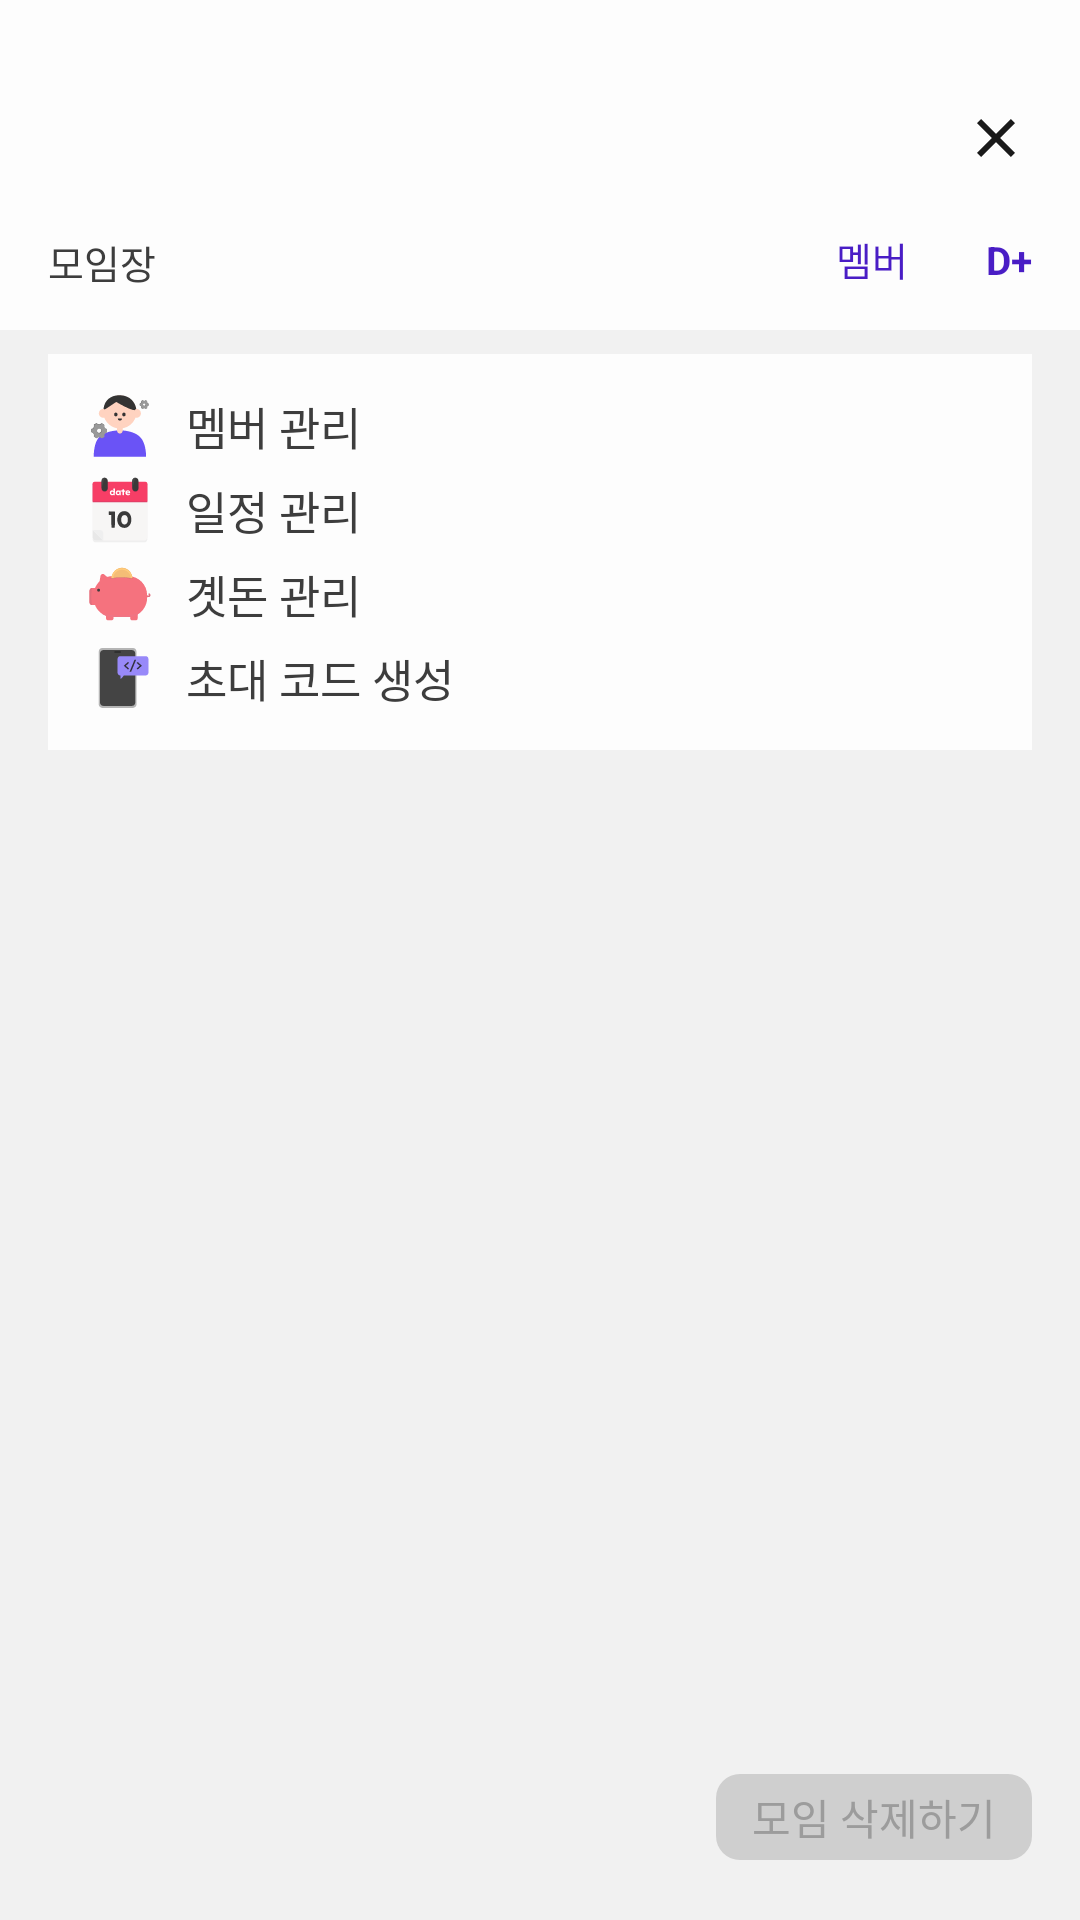

Write the Android layout XML for this screen, with the resource values it uses.
<!-- AndroidManifest.xml: application theme Theme.Damoim -->
<!-- res/layout/layout_drawer.xml -->
<?xml version="1.0" encoding="utf-8"?>
<LinearLayout xmlns:android="http://schemas.android.com/apk/res/android"
    xmlns:app="http://schemas.android.com/apk/res-auto"
    android:id="@+id/drawer"
    android:layout_width="match_parent"
    android:layout_height="match_parent"
    android:layout_gravity="end"
    android:orientation="vertical"
    android:background="@color/gray05"
    xmlns:tools="http://schemas.android.com/tools">

    <androidx.constraintlayout.widget.ConstraintLayout
        android:paddingTop="34dp"
        android:id="@+id/constraintLayout3"
        android:layout_width="match_parent"
        android:layout_height="wrap_content"
        android:background="@color/gray06"
        android:paddingBottom="12dp">

        <TextView
            android:id="@+id/group_drawer_txt_title"
            style="@style/Title1.bold"
            android:layout_width="0dp"
            android:layout_height="wrap_content"
            android:layout_marginStart="16dp"
            app:layout_constraintEnd_toStartOf="@+id/group_drawer_img_close"
            app:layout_constraintStart_toStartOf="parent"
            app:layout_constraintTop_toTopOf="parent"
            tools:text="계모임 이름" />

        <ImageView
            android:id="@+id/group_drawer_img_close"
            android:layout_width="24dp"
            android:layout_height="24dp"
            android:layout_marginEnd="16dp"
            android:src="@drawable/ic_close"
            app:layout_constraintEnd_toEndOf="parent"
            app:layout_constraintTop_toTopOf="parent" />

        <TextView
            android:id="@+id/group_drawer_txt1"
            style="@style/SubTitle1"
            android:layout_width="wrap_content"
            android:layout_height="wrap_content"
            android:layout_marginStart="16dp"
            android:layout_marginTop="20dp"
            android:text="모임장"
            android:textColor="@color/gray02"
            app:layout_constraintBottom_toBottomOf="parent"
            app:layout_constraintStart_toStartOf="parent"
            app:layout_constraintTop_toBottomOf="@+id/group_drawer_txt_title" />

        <TextView
            android:id="@+id/group_drawer_txt_name"
            android:layout_width="wrap_content"
            android:layout_height="wrap_content"
            android:layout_marginStart="4dp"
            app:layout_constraintBottom_toBottomOf="@+id/group_drawer_txt1"
            app:layout_constraintStart_toEndOf="@+id/group_drawer_txt1"
            app:layout_constraintTop_toTopOf="@+id/group_drawer_txt1"
            tools:text="이아리" />

        <LinearLayout
            android:id="@+id/group_drawer_ll_member"
            android:layout_width="wrap_content"
            android:layout_height="wrap_content"
            android:layout_marginTop="18dp"
            android:layout_marginEnd="10dp"
            android:background="@drawable/bg_btn_purple05"
            android:orientation="horizontal"
            android:paddingHorizontal="6dp"
            android:paddingVertical="2dp"

            app:layout_constraintEnd_toStartOf="@+id/group_drawer_ll_day"
            app:layout_constraintTop_toBottomOf="@+id/group_drawer_txt_title">

            <TextView
                android:layout_width="wrap_content"
                android:layout_height="wrap_content"
                android:text="멤버"
                android:textColor="@color/purple01"
                android:textSize="13sp" />

            <TextView
                android:id="@+id/group_drawer_txt_member_count"
                android:layout_width="wrap_content"
                android:layout_height="wrap_content"
                android:layout_marginStart="4dp"
                android:textColor="@color/purple01"
                android:textSize="13sp"
                android:textStyle="bold"
                tools:text="8" />
        </LinearLayout>

        <LinearLayout
            android:id="@+id/group_drawer_ll_day"
            android:layout_width="wrap_content"
            android:layout_height="wrap_content"
            android:layout_marginEnd="10dp"
            android:background="@drawable/bg_btn_purple05"
            android:orientation="horizontal"
            android:paddingHorizontal="6dp"
            android:paddingVertical="2dp"
            app:layout_constraintBottom_toBottomOf="@+id/group_drawer_ll_member"
            app:layout_constraintEnd_toEndOf="parent"
            app:layout_constraintTop_toTopOf="@+id/group_drawer_ll_member">

            <TextView
                android:layout_width="wrap_content"
                android:layout_height="wrap_content"
                android:text="D+"
                android:textColor="@color/purple01"
                android:textSize="13sp"
                android:textStyle="bold" />

            <TextView
                android:id="@+id/group_drawer_txt_day_count"
                android:layout_width="wrap_content"
                android:layout_height="wrap_content"
                android:textColor="@color/purple01"
                android:textSize="13sp"
                android:textStyle="bold"
                tools:text="123" />
        </LinearLayout>
    </androidx.constraintlayout.widget.ConstraintLayout>

    <LinearLayout
        android:layout_width="match_parent"
        android:layout_height="wrap_content"
        android:layout_marginTop="8dp"
        android:layout_marginHorizontal="16dp"
        android:orientation="vertical"
        android:background="@color/gray06"
        android:padding="10dp"
        android:layout_marginBottom="3dp">
        <LinearLayout
            android:id="@+id/group_drawer_ll_setting1"
            android:layout_width="match_parent"
            android:layout_height="wrap_content"
            android:gravity="center_vertical"
            android:orientation="horizontal">
            <ImageView
                android:layout_width="28dp"
                android:layout_height="28dp"
                android:src="@drawable/ic_member_setting"
                android:layout_marginEnd="8dp"/>
            <TextView
                android:layout_width="wrap_content"
                android:layout_height="wrap_content"
                style="@style/Title2"
                android:textColor="@color/gray02"
                android:text="멤버 관리"/>
        </LinearLayout>
        <LinearLayout
            android:id="@+id/group_drawer_ll_setting2"
            android:layout_width="match_parent"
            android:layout_height="wrap_content"
            android:gravity="center_vertical"
            android:orientation="horizontal">
            <ImageView
                android:layout_width="28dp"
                android:layout_height="28dp"
                android:src="@drawable/ic_date"
                android:layout_marginEnd="8dp"/>
            <TextView
                android:layout_width="wrap_content"
                android:layout_height="wrap_content"
                style="@style/Title2"
                android:textColor="@color/gray02"
                android:text="일정 관리"/>
        </LinearLayout>
        <LinearLayout
            android:id="@+id/group_drawer_ll_setting3"
            android:layout_width="match_parent"
            android:layout_height="wrap_content"
            android:gravity="center_vertical"
            android:orientation="horizontal">
            <ImageView
                android:layout_width="28dp"
                android:layout_height="28dp"
                android:src="@drawable/ic_pig"
                android:layout_marginEnd="8dp"/>
            <TextView
                android:layout_width="wrap_content"
                android:layout_height="wrap_content"
                style="@style/Title2"
                android:textColor="@color/gray02"
                android:text="곗돈 관리"/>
        </LinearLayout>
        <LinearLayout
            android:id="@+id/group_drawer_ll_setting4"
            android:layout_width="match_parent"
            android:layout_height="wrap_content"
            android:gravity="center_vertical"
            android:orientation="horizontal">
            <ImageView
                android:layout_width="28dp"
                android:layout_height="28dp"
                android:src="@drawable/ic_code"
                android:layout_marginEnd="8dp"/>
            <TextView
                android:layout_width="wrap_content"
                android:layout_height="wrap_content"
                style="@style/Title2"
                android:textColor="@color/gray02"
                android:text="초대 코드 생성"/>
        </LinearLayout>
    </LinearLayout>

    <View
        android:layout_width="match_parent"
        android:layout_height="0dp"
        android:layout_weight="1"/>

    <TextView
        android:background="@drawable/bg_layout_gray04"
        android:paddingHorizontal="12dp"
        android:paddingVertical="4dp"
        android:layout_gravity="end"
        android:layout_marginEnd="16dp"
        android:layout_marginBottom="20dp"
        android:textColor="@color/gray03"
        android:layout_width="wrap_content"
        android:layout_height="wrap_content"
        android:text="모임 삭제하기"/>

</LinearLayout>
<!-- resources referenced by this layout -->
<resources>
  <color name="gray02">#3D3D3D</color>
  <color name="gray03">#9C9C9C</color>
  <color name="gray05">#F1F1F1</color>
  <color name="gray06">#FDFDFD</color>
  <color name="purple01">#491DC5</color>
  <!-- drawable bg_btn_purple05 (drawable) -->
  <?xml version="1.0" encoding="utf-8"?>
  <shape xmlns:android="http://schemas.android.com/apk/res/android"
      android:shape="rectangle">
      <solid android:color="@color/purple05"/>
      <corners android:radius="8dp"/>
  </shape>
  <!-- drawable bg_layout_gray04 (drawable) -->
  <?xml version="1.0" encoding="utf-8"?>
  <shape xmlns:android="http://schemas.android.com/apk/res/android"
      android:shape="rectangle">
      <solid android:color="@color/gray04"/>
      <corners android:radius="8dp"/>
  </shape>
  <!-- drawable ic_close (drawable) -->
  <vector xmlns:android="http://schemas.android.com/apk/res/android"
      android:width="24dp"
      android:height="24dp"
      android:viewportWidth="24"
      android:viewportHeight="24">
    <group>
      <clip-path
          android:pathData="M0,0h24v24h-24z"/>
      <path
          android:pathData="M12,10.586L16.95,5.636L18.364,7.05L13.414,12L18.364,16.95L16.95,18.364L12,13.414L7.05,18.364L5.636,16.95L10.586,12L5.636,7.05L7.05,5.636L12,10.586Z"
          android:fillColor="#1A1A1A"/>
    </group>
  </vector>
  <style name="SubTitle1">
          <item name="android:textSize">13sp</item>
      </style>
  <style name="Title1.bold">
          <item name="android:textStyle">bold</item>
      </style>
  <style name="Title2">
          <item name="android:textSize">15sp</item>
      </style>
  <style name="Theme.Damoim" parent="Theme.MaterialComponents.Light.NoActionBar">
          
          <item name="colorPrimary">@color/purple_500</item>
          <item name="colorPrimaryVariant">@color/purple_700</item>
          <item name="colorOnPrimary">@color/white</item>
          
          <item name="colorSecondary">@color/teal_200</item>
          <item name="colorSecondaryVariant">@color/teal_700</item>
          <item name="colorOnSecondary">@color/black</item>
          
          <item name="android:statusBarColor">@color/transparent</item>
          <item name="android:windowLightStatusBar">true</item>
          
          <item name="windowActionBar">false</item>
          <item name="windowNoTitle">true</item>
          <item name="android:windowBackground">@color/gray05</item>
      </style>
  <color name="gray04">#CFCFCF</color>
  <color name="purple_500">#FF6200EE</color>
  <color name="purple_700">#FF3700B3</color>
  <color name="white">#FFFFFFFF</color>
  <color name="teal_200">#FF03DAC5</color>
  <color name="teal_700">#FF018786</color>
  <color name="black">#FF000000</color>
</resources>
